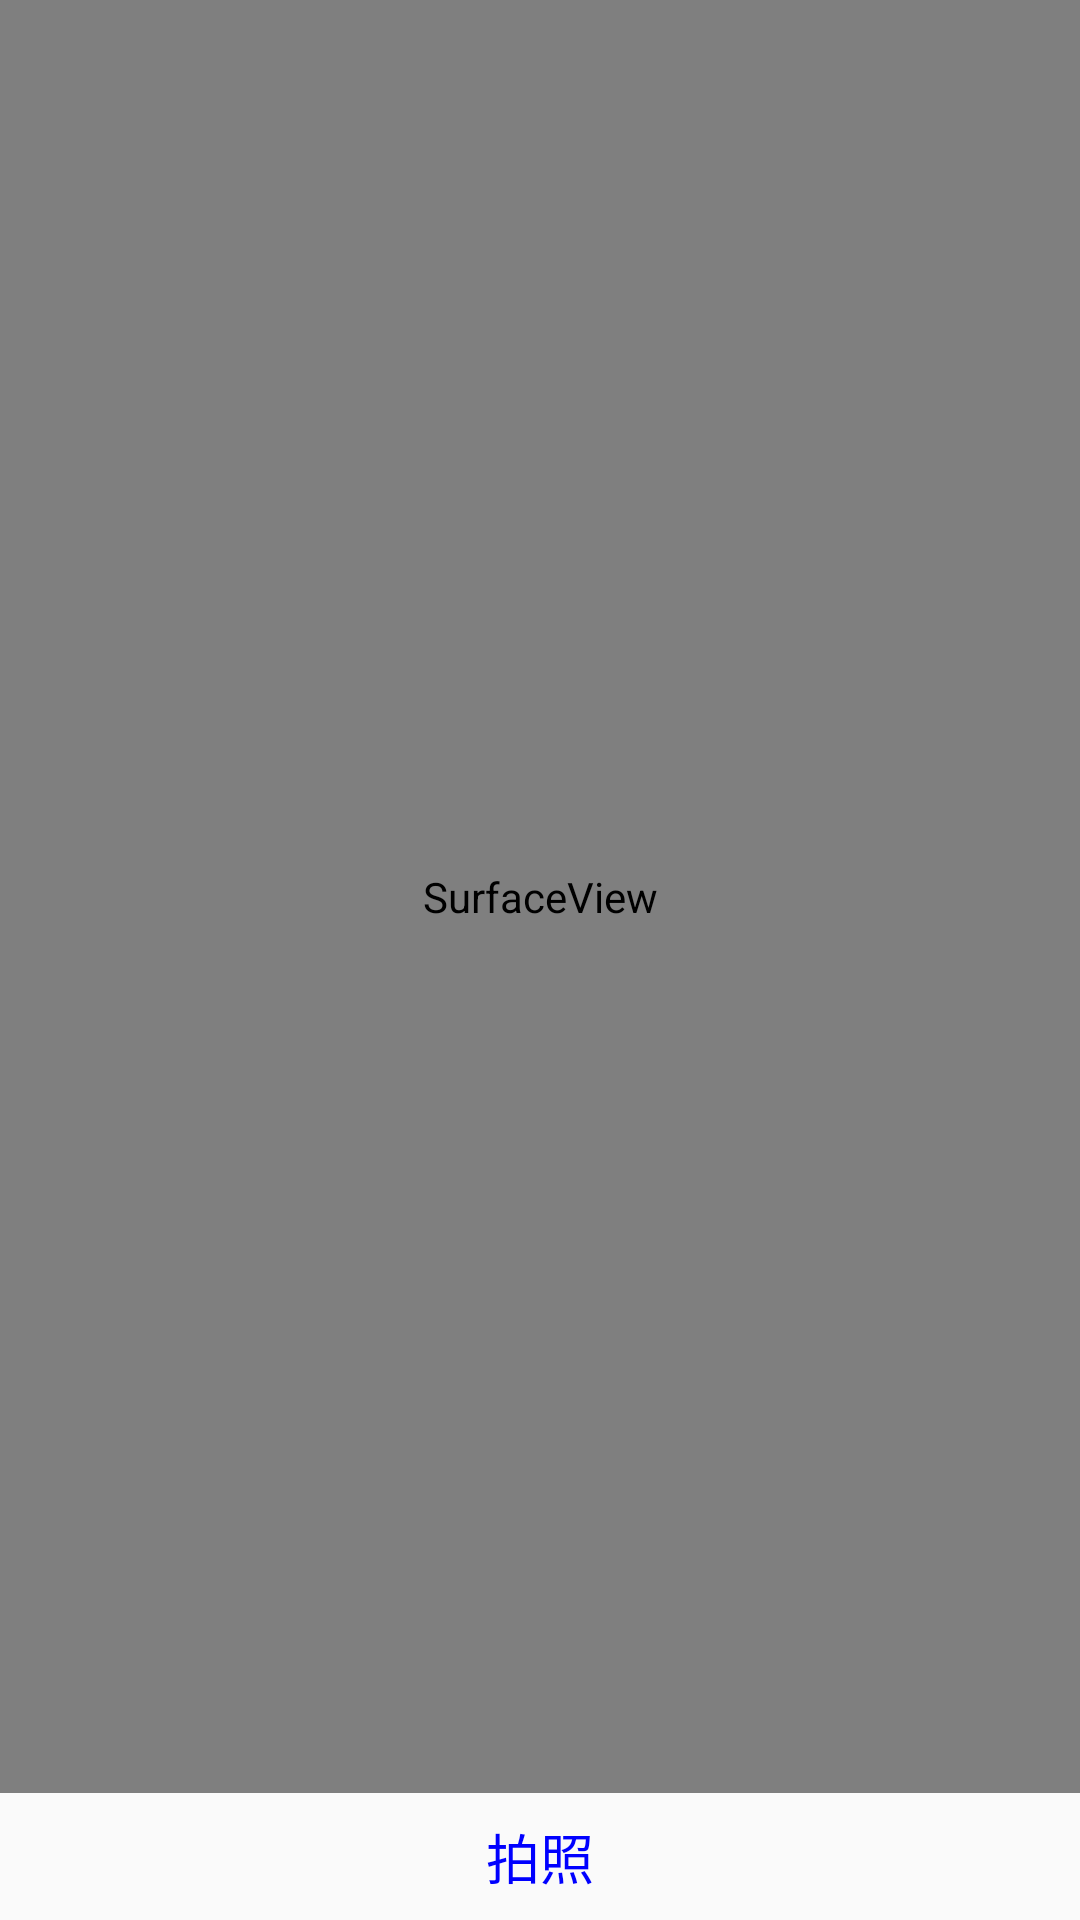

Produce the Android XML layout that renders to this screen, including the resource entries it uses.
<!-- AndroidManifest.xml: application theme AppTheme -->
<!-- res/layout/activity_take_picture.xml -->
<?xml version="1.0" encoding="utf-8"?>
<RelativeLayout xmlns:android="http://schemas.android.com/apk/res/android"
    android:layout_width="fill_parent"
    android:layout_height="fill_parent"
    android:layout_gravity="center_horizontal"
    android:orientation="vertical" >

    <SurfaceView
        android:id="@+id/mSurfaceView"
        android:layout_width="fill_parent"
        android:layout_height="fill_parent"
        android:layout_gravity="center_horizontal"
        android:layout_above="@+id/camera_linearLayout"
        android:visibility="visible" />

    <LinearLayout
        android:id="@+id/camera_linearLayout"
        android:layout_width="match_parent"
        android:layout_height="wrap_content"
        android:gravity="center"
        android:layout_alignParentBottom="true"
        >

        <TextView
            android:id="@+id/myButton"
            android:layout_width="wrap_content"
            android:layout_height="wrap_content"
            android:layout_gravity="center_vertical"
            android:padding="8dp"
            android:text="拍照"
            android:textSize="18sp"
            android:textColor="#0000ff"/>
    </LinearLayout>

</RelativeLayout>
<!-- resources referenced by this layout -->
<resources>
  <style name="AppTheme" parent="Theme.AppCompat.Light.DarkActionBar">
          
          <item name="colorPrimary">@color/colorPrimary</item>
          <item name="colorPrimaryDark">@color/colorPrimaryDark</item>
          <item name="colorAccent">@color/colorAccent</item>
      </style>
  <!-- not gathered from this repository: default colours our renderer supplied (Android Studio template values) -->
  <color name="colorPrimary">#FF6200EE</color>
  <color name="colorPrimaryDark">#FF3700B3</color>
  <color name="colorAccent">#FF03DAC5</color>
</resources>
